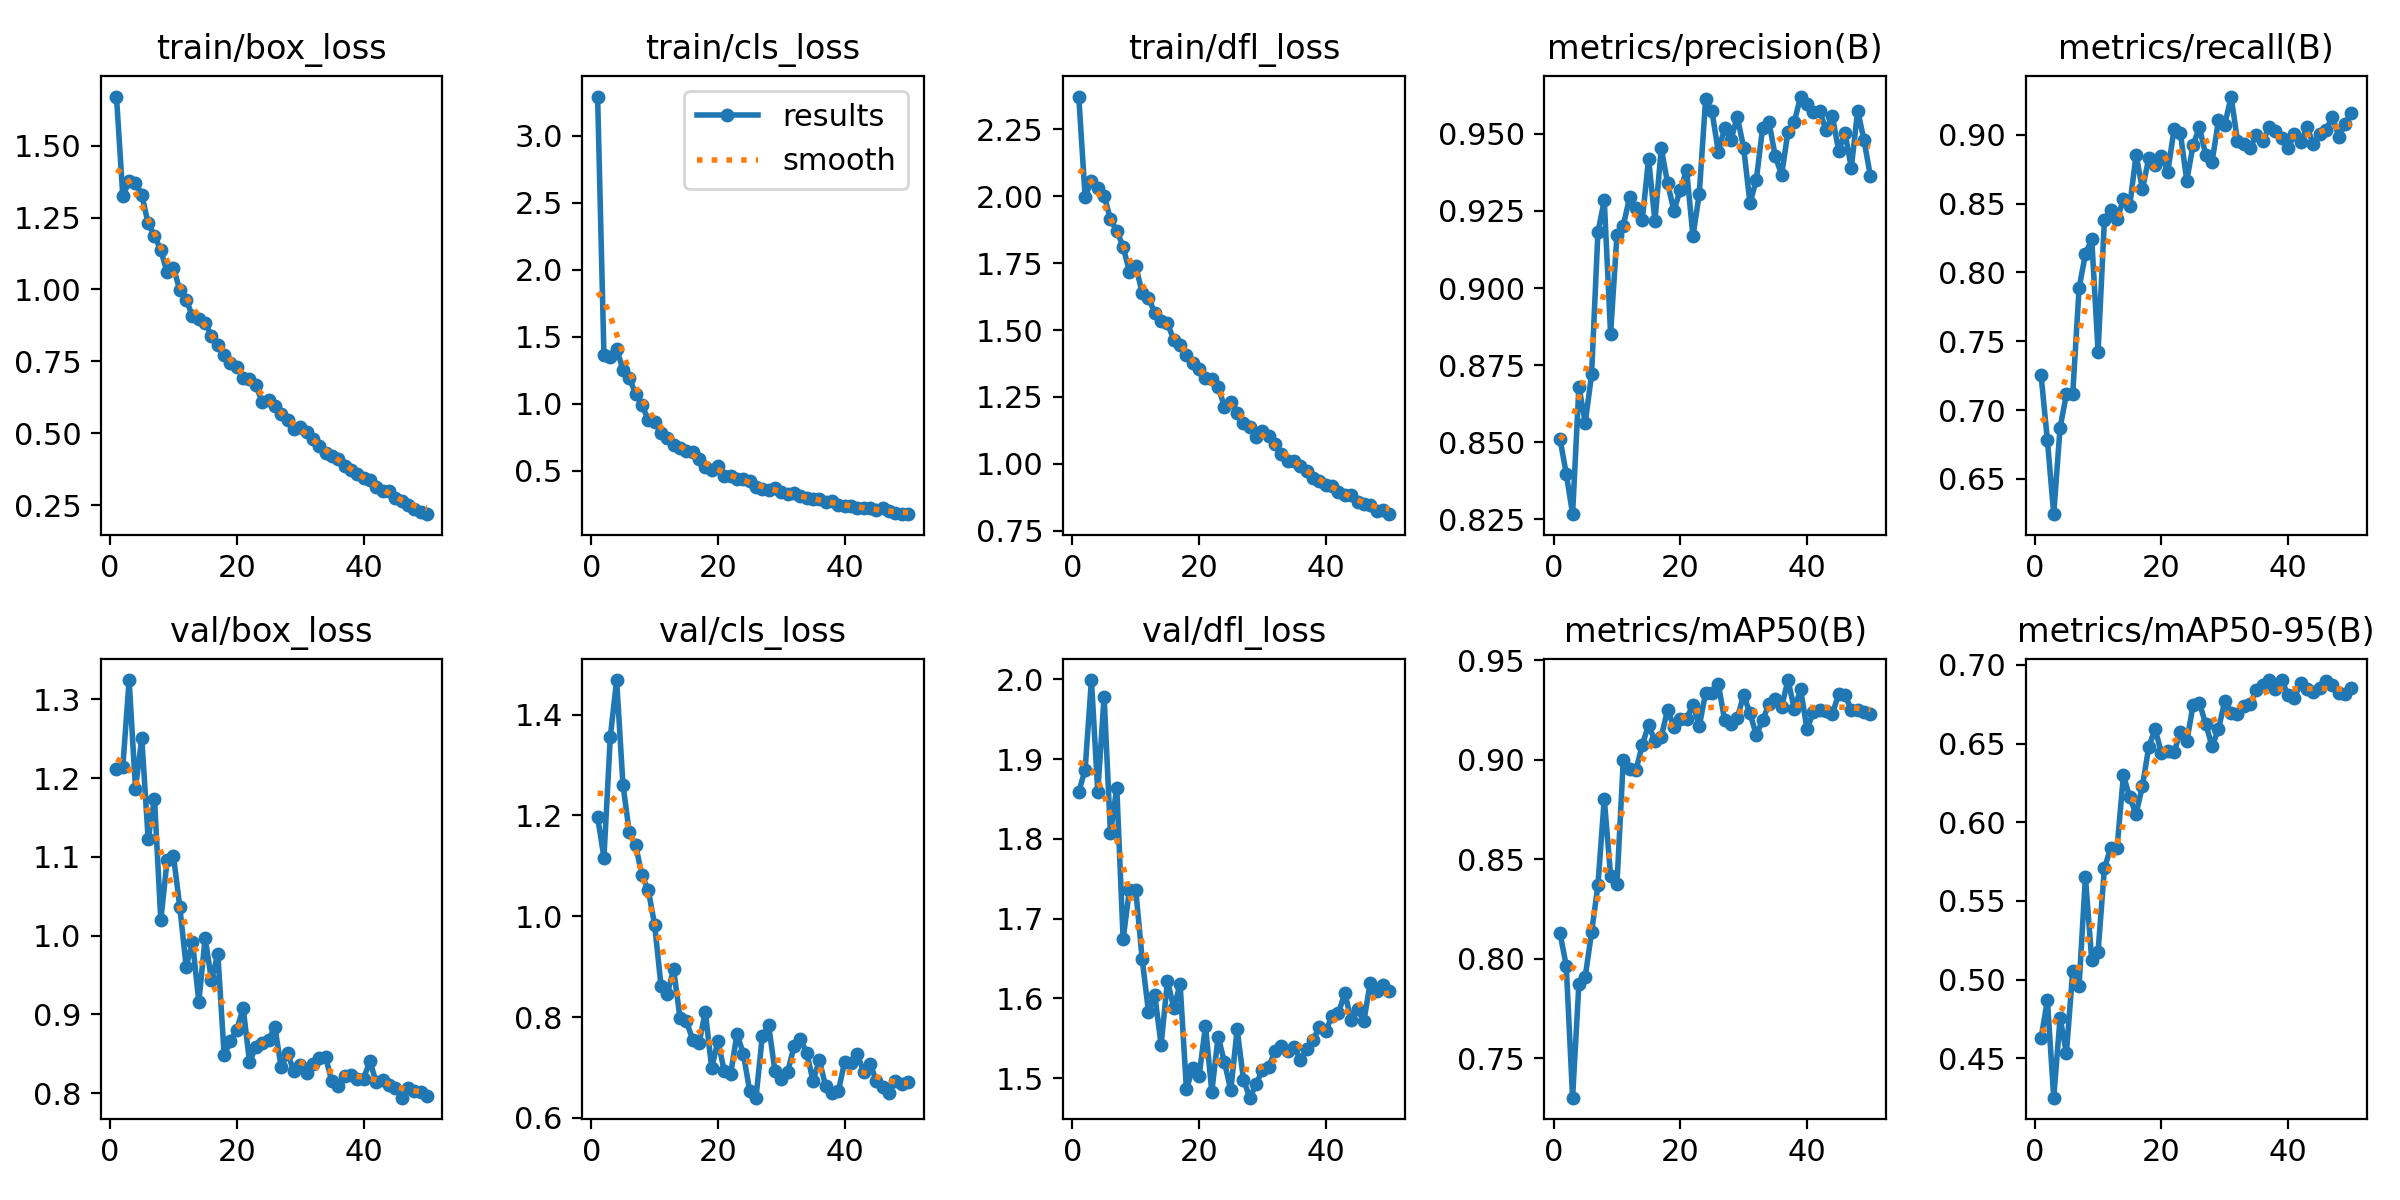

The file beside this chart, header and first rows:
epoch, time, train/box_loss, train/cls_loss, train/dfl_loss, metrics/precision(B), metrics/recall(B), metrics/mAP50(B), metrics/mAP50-95(B), val/box_loss, val/cls_loss, val/dfl_loss, lr/pg0, lr/pg1, lr/pg2
1, 128.1, 1.67, 3.294, 2.372, 0.8512, 0.7255, 0.813, 0.4627, 1.211, 1.197, 1.859, 0.001664, 0.001664, 0.06838
2, 249.4, 1.324, 1.362, 1.999, 0.8398, 0.6781, 0.7964, 0.487, 1.214, 1.116, 1.887, 0.003265, 0.003265, 0.03665
3, 369.9, 1.375, 1.353, 2.058, 0.8266, 0.6244, 0.7301, 0.425, 1.324, 1.355, 1.999, 0.004799, 0.004799, 0.004851
4, 490.1, 1.371, 1.412, 2.032, 0.868, 0.6872, 0.7875, 0.4758, 1.187, 1.469, 1.859, 0.004703, 0.004703, 0.004703
5, 610.9, 1.329, 1.256, 2.002, 0.8563, 0.7116, 0.791, 0.4533, 1.25, 1.261, 1.978, 0.004604, 0.004604, 0.004604
6, 730.8, 1.23, 1.195, 1.915, 0.872, 0.7117, 0.8133, 0.5057, 1.123, 1.166, 1.807, 0.004505, 0.004505, 0.004505
7, 859.6, 1.187, 1.075, 1.871, 0.9181, 0.7886, 0.8368, 0.4961, 1.174, 1.141, 1.864, 0.004406, 0.004406, 0.004406
8, 985.2, 1.136, 0.9919, 1.811, 0.9284, 0.8134, 0.8804, 0.5652, 1.019, 1.081, 1.674, 0.004307, 0.004307, 0.004307
9, 1111, 1.059, 0.88, 1.718, 0.8851, 0.8243, 0.8417, 0.5123, 1.096, 1.052, 1.736, 0.004208, 0.004208, 0.004208
10, 1235, 1.076, 0.8674, 1.739, 0.9171, 0.7425, 0.8372, 0.5179, 1.101, 0.9833, 1.736, 0.004109, 0.004109, 0.004109
11, 1360, 0.9968, 0.786, 1.64, 0.9202, 0.8383, 0.8996, 0.5708, 1.036, 0.8625, 1.65, 0.00401, 0.00401, 0.00401
12, 1484, 0.964, 0.7427, 1.621, 0.9294, 0.8458, 0.8952, 0.5838, 0.9607, 0.846, 1.583, 0.003911, 0.003911, 0.003911
13, 1608, 0.9076, 0.6914, 1.563, 0.9259, 0.8387, 0.8946, 0.5839, 0.9925, 0.8954, 1.604, 0.003812, 0.003812, 0.003812
14, 1732, 0.899, 0.6729, 1.535, 0.922, 0.8532, 0.9073, 0.6299, 0.9156, 0.7981, 1.542, 0.003713, 0.003713, 0.003713
15, 1857, 0.8848, 0.6458, 1.526, 0.942, 0.8484, 0.9174, 0.6158, 0.9974, 0.7927, 1.622, 0.003614, 0.003614, 0.003614
16, 1982, 0.8385, 0.6393, 1.463, 0.9217, 0.8856, 0.9092, 0.6053, 0.9433, 0.755, 1.588, 0.003515, 0.003515, 0.003515
17, 2104, 0.808, 0.5862, 1.446, 0.9453, 0.8604, 0.9115, 0.623, 0.977, 0.7477, 1.618, 0.003416, 0.003416, 0.003416
18, 2222, 0.7724, 0.5269, 1.408, 0.934, 0.8831, 0.9251, 0.6479, 0.8479, 0.8106, 1.486, 0.003317, 0.003317, 0.003317
19, 2344, 0.7458, 0.5083, 1.376, 0.9251, 0.8781, 0.9162, 0.6593, 0.8663, 0.6993, 1.513, 0.003218, 0.003218, 0.003218
20, 2460, 0.7298, 0.5335, 1.354, 0.9319, 0.8846, 0.9205, 0.6441, 0.8808, 0.7529, 1.503, 0.003119, 0.003119, 0.003119
21, 2583, 0.6935, 0.4595, 1.322, 0.9382, 0.8731, 0.9205, 0.6452, 0.9082, 0.6922, 1.566, 0.00302, 0.00302, 0.00302
22, 2704, 0.6901, 0.465, 1.319, 0.9168, 0.9042, 0.9275, 0.6445, 0.8398, 0.6874, 1.483, 0.002921, 0.002921, 0.002921
23, 2825, 0.6664, 0.44, 1.288, 0.9306, 0.901, 0.9168, 0.6576, 0.8586, 0.7665, 1.552, 0.002822, 0.002822, 0.002822
24, 2946, 0.6092, 0.4389, 1.212, 0.9614, 0.8668, 0.9335, 0.6514, 0.8632, 0.7276, 1.52, 0.002723, 0.002723, 0.002723
25, 3062, 0.6154, 0.4215, 1.231, 0.9573, 0.8927, 0.9332, 0.6745, 0.8675, 0.6537, 1.485, 0.002624, 0.002624, 0.002624
26, 3186, 0.5964, 0.3827, 1.191, 0.9443, 0.9055, 0.9381, 0.6759, 0.8842, 0.6401, 1.561, 0.002525, 0.002525, 0.002525
27, 3302, 0.5681, 0.3651, 1.152, 0.9519, 0.8853, 0.9198, 0.6624, 0.8328, 0.7627, 1.498, 0.002426, 0.002426, 0.002426
28, 3424, 0.5448, 0.3545, 1.139, 0.948, 0.8806, 0.9179, 0.6483, 0.8508, 0.7837, 1.475, 0.002327, 0.002327, 0.002327
29, 3542, 0.5156, 0.3761, 1.1, 0.9556, 0.9105, 0.9208, 0.6592, 0.828, 0.6921, 1.492, 0.002228, 0.002228, 0.002228
30, 3664, 0.5233, 0.3438, 1.123, 0.9456, 0.9074, 0.9324, 0.6771, 0.8352, 0.6781, 1.511, 0.002129, 0.002129, 0.002129
31, 3784, 0.505, 0.3265, 1.105, 0.9275, 0.9279, 0.9233, 0.6696, 0.8252, 0.6912, 1.514, 0.00203, 0.00203, 0.00203
32, 3897, 0.4818, 0.3327, 1.073, 0.9351, 0.8956, 0.9123, 0.6686, 0.8366, 0.7417, 1.534, 0.001931, 0.001931, 0.001931
33, 4016, 0.4547, 0.3108, 1.036, 0.952, 0.893, 0.9198, 0.6739, 0.8452, 0.757, 1.54, 0.001832, 0.001832, 0.001832
34, 4138, 0.4315, 0.2967, 1.012, 0.9538, 0.8905, 0.9278, 0.6754, 0.8458, 0.7293, 1.534, 0.001733, 0.001733, 0.001733
35, 4258, 0.4218, 0.2918, 1.009, 0.9427, 0.9001, 0.9305, 0.6843, 0.8152, 0.6738, 1.539, 0.001634, 0.001634, 0.001634
36, 4373, 0.4118, 0.288, 0.9937, 0.9367, 0.8955, 0.9265, 0.6871, 0.8088, 0.7143, 1.523, 0.001535, 0.001535, 0.001535
37, 4496, 0.388, 0.2648, 0.974, 0.9507, 0.9055, 0.9399, 0.6904, 0.8223, 0.663, 1.537, 0.001436, 0.001436, 0.001436
38, 4614, 0.3721, 0.2745, 0.9479, 0.9539, 0.903, 0.9254, 0.6846, 0.8236, 0.6485, 1.548, 0.001337, 0.001337, 0.001337
39, 4732, 0.3573, 0.2478, 0.9352, 0.9621, 0.898, 0.9353, 0.6904, 0.8185, 0.6532, 1.564, 0.001238, 0.001238, 0.001238
40, 4852, 0.3439, 0.2397, 0.9227, 0.9598, 0.8904, 0.9153, 0.6808, 0.8183, 0.7113, 1.56, 0.001139, 0.001139, 0.001139
41, 4972, 0.3379, 0.2376, 0.9155, 0.9571, 0.9005, 0.9237, 0.6793, 0.8407, 0.7095, 1.578, 0.00104, 0.00104, 0.00104
42, 5092, 0.3125, 0.2272, 0.8941, 0.9574, 0.8951, 0.9251, 0.6885, 0.8137, 0.7261, 1.581, 0.000941, 0.000941, 0.000941
43, 5213, 0.3011, 0.222, 0.8821, 0.9513, 0.9055, 0.9242, 0.6848, 0.8173, 0.6913, 1.607, 0.000842, 0.000842, 0.000842
44, 5333, 0.2998, 0.2237, 0.8847, 0.9558, 0.893, 0.923, 0.6828, 0.8107, 0.7078, 1.572, 0.000743, 0.000743, 0.000743
45, 5453, 0.274, 0.2058, 0.8557, 0.9446, 0.9005, 0.9327, 0.6855, 0.8072, 0.6733, 1.587, 0.000644, 0.000644, 0.000644
46, 5573, 0.2646, 0.2209, 0.8495, 0.9503, 0.9039, 0.9326, 0.6898, 0.7943, 0.6618, 1.571, 0.000545, 0.000545, 0.000545
47, 5692, 0.2517, 0.1984, 0.8452, 0.939, 0.9129, 0.9246, 0.6871, 0.806, 0.6492, 1.619, 0.000446, 0.000446, 0.000446
48, 5813, 0.2361, 0.1858, 0.8249, 0.9576, 0.8988, 0.925, 0.6819, 0.8028, 0.6738, 1.61, 0.000347, 0.000347, 0.000347
49, 5929, 0.2281, 0.1797, 0.8285, 0.948, 0.9079, 0.9237, 0.6818, 0.8022, 0.6672, 1.617, 0.000248, 0.000248, 0.000248
50, 6051, 0.2189, 0.1776, 0.8119, 0.9364, 0.9162, 0.9231, 0.6852, 0.7968, 0.6714, 1.609, 0.000149, 0.000149, 0.000149
